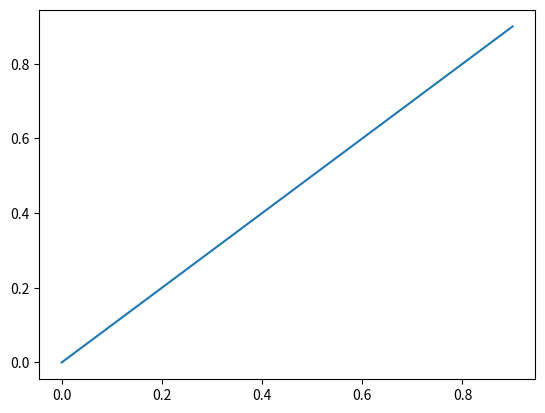

Source code (Python):
import numpy as np

import matplotlib
matplotlib.use('Agg')

import matplotlib.pyplot as plt

x = np.arange(0, 1, 0.1)
y = x

plt.plot(x,y)
plt.savefig('plot.png')
